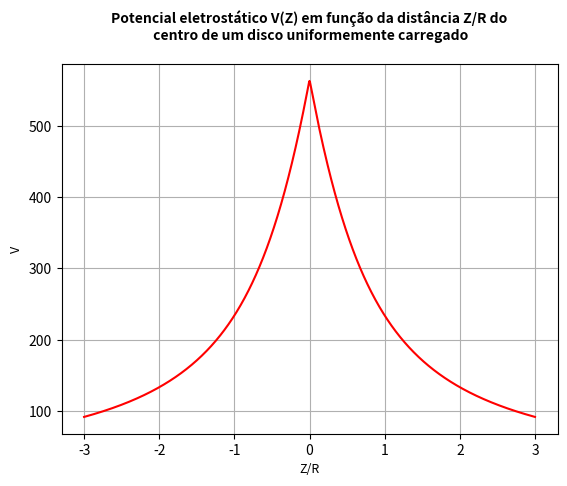

This figure's Python source:
### REVISÃO PARA PROVA – INTEGRAÇÃO NUMÉRICA COM PROBLEMA FÍSICO

## Usando integração numérica, determine, graficamente, o potencial eletrostático,
## V(Z), em função da distância Z/R do centro de um disco uniformemente carregado
## σ : densidade superficial de carga e raio R.

import math as m
import numpy as np
import matplotlib.pyplot as plt

def simpson(f, a, b, n):	# Integral de f(x) dx no intervalo [a, b]
	i = 0  					# Contador de iteracoes
	d = 0
	h = (b-a)/n
	S = 0
	#print("\n>> Regra de 1/3 Simpson")
	#print(">> h = {:.2f}, n = {:.2f}".format(h, n))
	while(i <= n):
		if i == 0 or i == n: 
			S += f(d)
			#print("{:d} : S + {:.2f}".format(i, f(d)))
		elif i % 2 != 0: 
			S += 4*f(d)
			#print("{:d} : S + 4*{:.2f}".format(i, f(d)))
		elif i % 2 == 0: 
			S += 2*f(d)
			#print("{:d} : S + 2*{:.2f}".format(i, f(d)))
		d += h
		i += 1
	S = S*(h/3)
	print("> {:.8f}".format(S))
	return S

R = 1				# m
Z = -3	 			# m
Sigma = 10e-9 		# C/m
e0 = 8.85e-12 		# C^2/N^2.m^2

def V(x):
	V = (2*m.pi*x)/m.sqrt((x**2)+((Z/R)**2))
	return V

A = Sigma / (4*m.pi*e0)

X = np.linspace(-3, 3, 1001)
Y = []
i = -3
while(i < 3):
	Y.append(A * simpson(V, 0, R, 100))
	Z += 6/(1000)
	i += 6/(1000)

fig, ax = plt.subplots()
plt.plot(X,Y, 'r')
ax.set_title('Potencial eletrostático V(Z) em função da distância Z/R do\n centro de um disco uniformemente carregado\n',
             fontsize = 10, fontweight ='bold')
plt.xlabel('Z/R', fontsize=9)
plt.ylabel('V', fontsize=9)
ax.grid()
plt.show()

